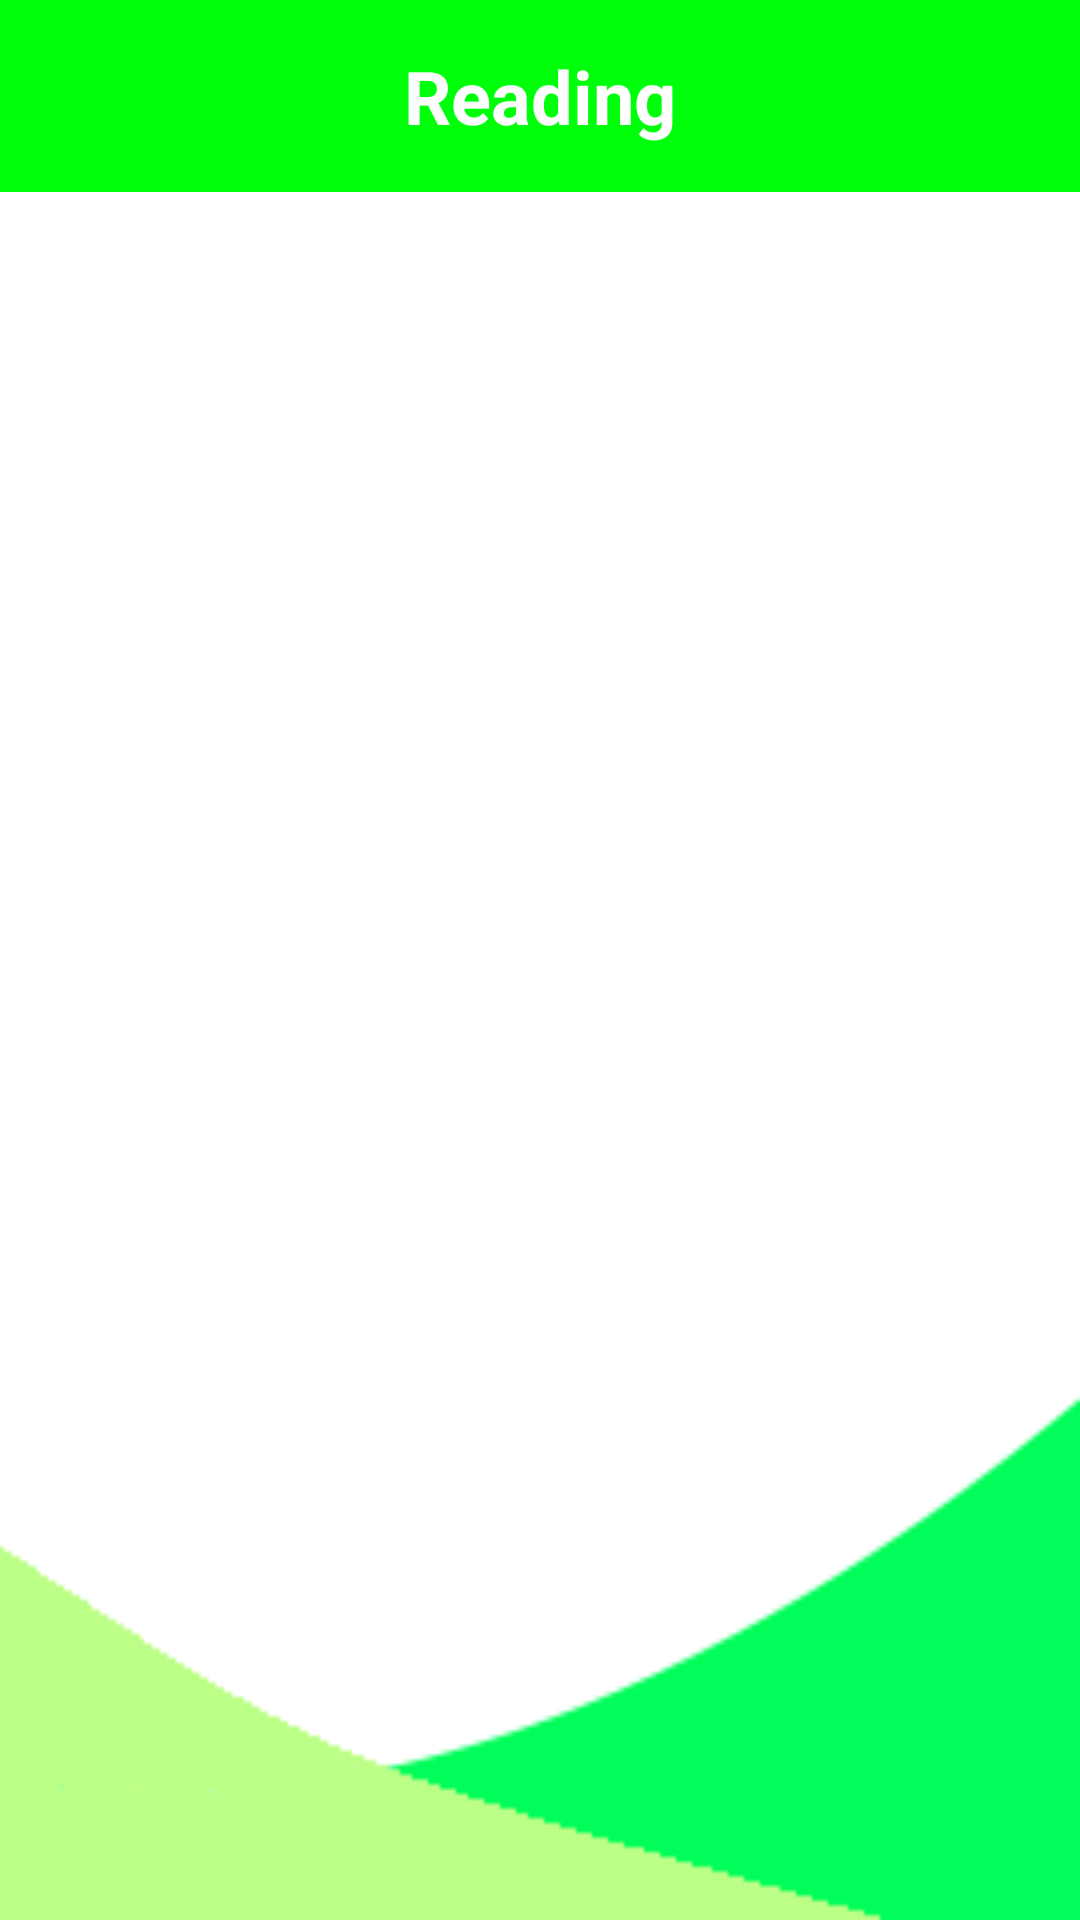

Layout XML and referenced resources for this Android screen:
<!-- AndroidManifest.xml: application theme Theme.DoAnAppHocTiengAnh -->
<!-- res/layout/activity_all_exams.xml -->
<?xml version="1.0" encoding="utf-8"?>
<FrameLayout xmlns:android="http://schemas.android.com/apk/res/android"
    xmlns:app="http://schemas.android.com/apk/res-auto"
    xmlns:tools="http://schemas.android.com/tools"
    android:layout_width="match_parent"
    android:layout_height="match_parent"
    android:orientation="vertical">

    <ImageView
        android:id="@+id/image"
        android:layout_width="match_parent"
        android:layout_height="match_parent"
        android:scaleType="fitXY"
        android:src="@drawable/anhnenfooter" />



    
    <LinearLayout
        android:layout_width="match_parent"
        android:layout_height="match_parent"
        android:orientation="vertical">

        
        <androidx.appcompat.widget.Toolbar
            android:id="@+id/toolbar_kiemtra"
            android:layout_width="match_parent"
            android:layout_height="?attr/actionBarSize"
            android:background="@color/greenbg"
            app:titleTextColor="@android:color/white">
            <ImageButton
                android:id="@+id/btn_back"
                android:layout_width="wrap_content"
                android:layout_height="wrap_content"
                android:backgroundTint="@color/greenbg"
                android:layout_marginTop="10dp"
                android:src="@drawable/quaylai"
                app:tint="@android:color/white"
                tools:ignore="SpeakableTextPresentCheck" />

            <TextView
                android:id="@+id/textView7"
                android:layout_width="wrap_content"
                android:layout_height="wrap_content"
                android:layout_gravity="center"
                android:text="@string/reading"
                android:textSize="12pt"
                android:textStyle="bold"
                android:textColor="@color/white"/>
        </androidx.appcompat.widget.Toolbar>
        <androidx.recyclerview.widget.RecyclerView
            android:id="@+id/recyclerViewAllExams"
            android:layout_width="match_parent"
            android:layout_height="match_parent" />
    </LinearLayout>

</FrameLayout>
<!-- resources referenced by this layout -->
<resources>
  <color name="greenbg">#00FF0A</color>
  <color name="white">#FFFFFFFF</color>
  <!-- drawable anhnenfooter: png bitmap (drawable, 3052 bytes) -->
  <string name="reading">Reading</string>
  <style name="Theme.DoAnAppHocTiengAnh" parent="Base.Theme.DoAnAppHocTiengAnh" />
  <style name="Base.Theme.DoAnAppHocTiengAnh" parent="Theme.Material3.DayNight.NoActionBar">
          
          
      </style>
</resources>
